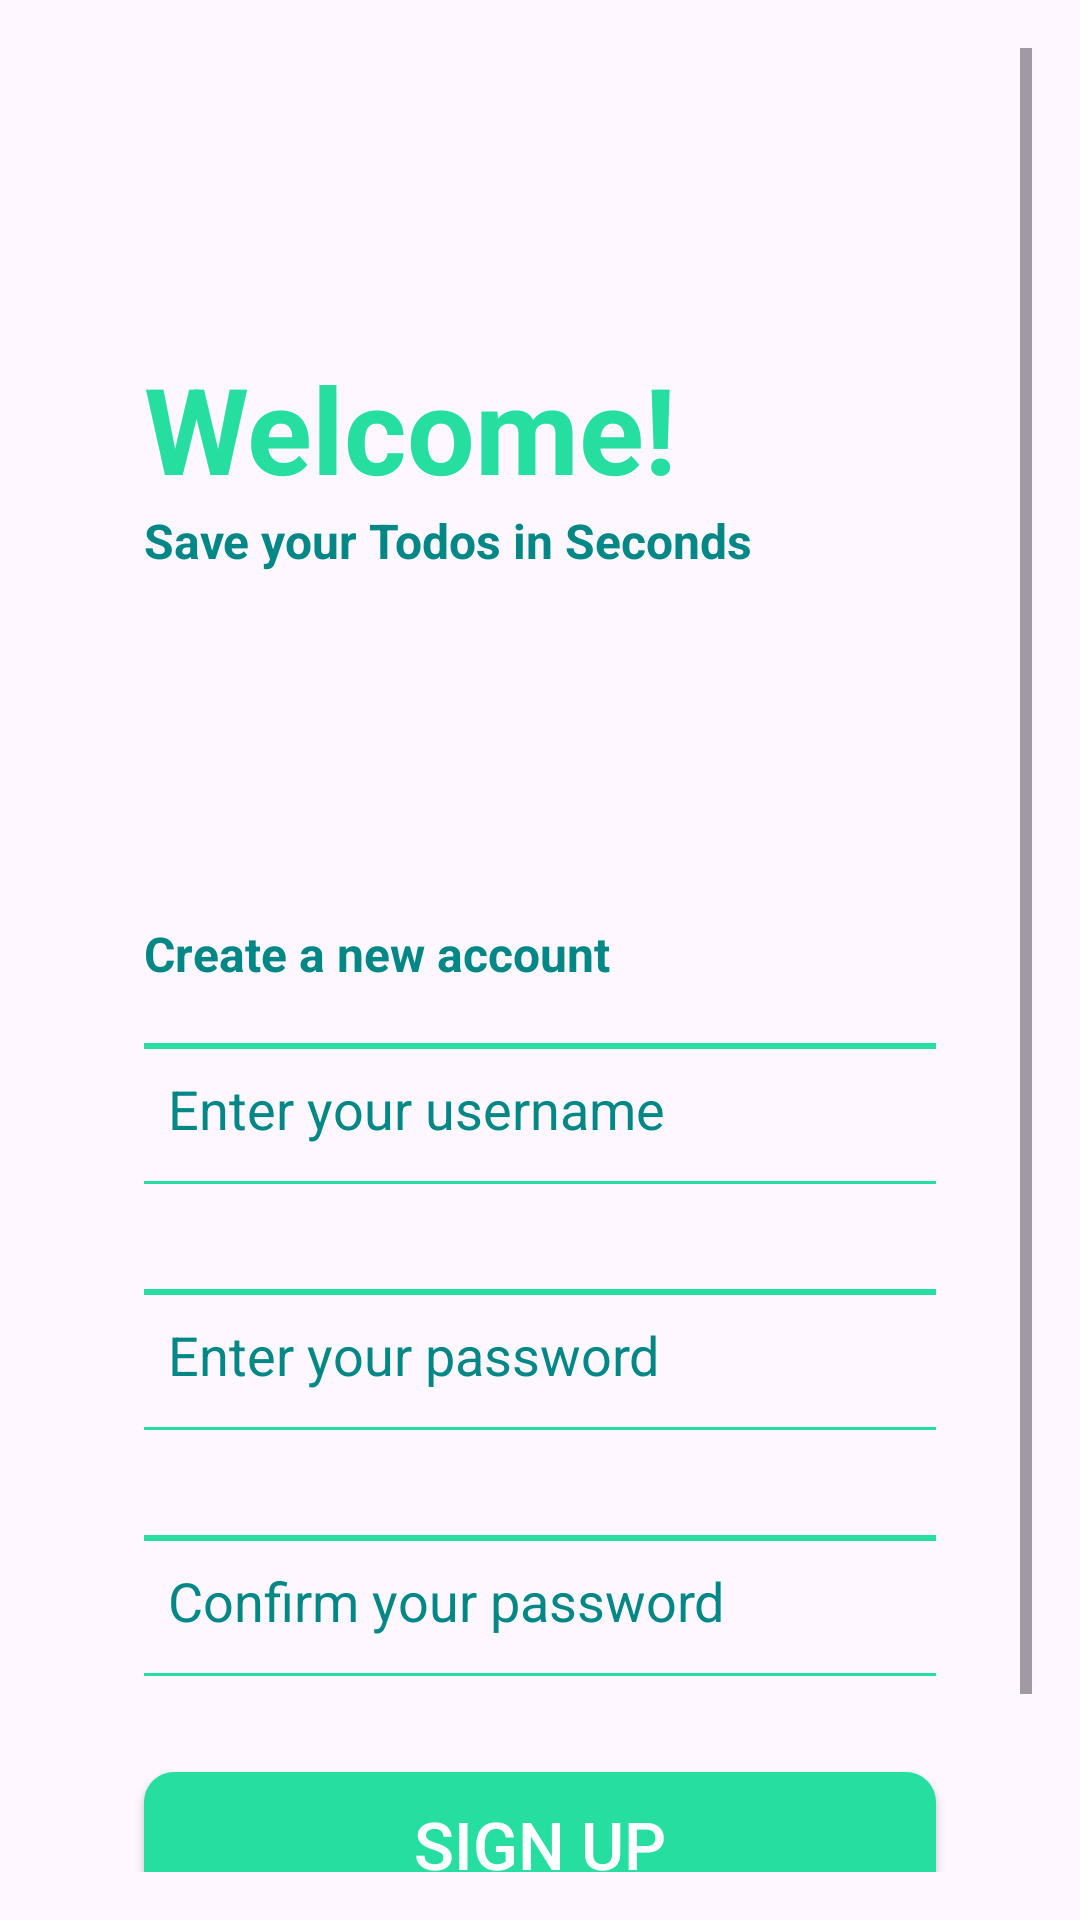

The Android layout XML behind this screen, and the referenced resources:
<!-- AndroidManifest.xml: activity theme Theme.Todo -->
<!-- res/layout/activity_signup.xml -->
<?xml version="1.0" encoding="utf-8"?>
<androidx.constraintlayout.widget.ConstraintLayout xmlns:android="http://schemas.android.com/apk/res/android"
    android:layout_width="match_parent"
    android:layout_height="match_parent"
    xmlns:app="http://schemas.android.com/apk/res-auto"
    xmlns:tools="http://schemas.android.com/tools"
    android:padding="16dp"
    tools:context=".SignUpActivity">
    
    
    
    
    
    
    
    
    
    

    <ScrollView
        android:id="@+id/scrollView2"
        android:layout_width="match_parent"
        android:layout_height="match_parent"
        app:layout_constraintBottom_toBottomOf="parent"
        app:layout_constraintEnd_toEndOf="parent"
        app:layout_constraintStart_toStartOf="parent"
        app:layout_constraintTop_toTopOf="parent">

        <LinearLayout
            android:layout_width="match_parent"
            android:layout_height="wrap_content"
            android:orientation="vertical">

            <TextView
                android:id="@+id/textView4"
                android:layout_width="wrap_content"
                android:layout_height="wrap_content"
                android:layout_marginStart="32dp"
                android:layout_marginTop="100dp"
                android:text="Welcome!"
                android:textColor="@color/cyan"
                android:textSize="40sp"
                android:textStyle="bold" />
            
            <TextView
                android:id="@+id/textView7"
                android:layout_width="wrap_content"
                android:layout_height="wrap_content"
                android:layout_marginStart="32dp"
                android:layout_marginEnd="32dp"
                android:layout_marginBottom="100dp"
                android:text="Save your Todos in Seconds"
                android:textColor="@color/teal_700"
                android:textSize="16sp"
                android:textStyle="bold" />

            <TextView
                android:id="@+id/textView6"
                android:layout_width="wrap_content"
                android:layout_height="wrap_content"
                android:layout_marginStart="32dp"
                android:layout_marginTop="16dp"
                android:layout_marginEnd="32dp"
                android:text="Create a new account"
                android:textColor="@color/teal_700"
                android:textSize="16sp"
                android:textStyle="bold" />

            <EditText
                android:id="@+id/username"
                android:layout_width="match_parent"
                android:layout_height="50dp"
                android:layout_marginStart="32dp"
                android:layout_marginTop="16dp"
                android:layout_marginEnd="32dp"
                android:autofillHints=""
                android:background="@drawable/edittext_background"
                android:drawableStart="@drawable/email"
                android:drawablePadding="16dp"
                android:ems="10"
                android:hint="Enter your username"
                android:inputType="textEmailAddress"
                android:padding="8dp"
                android:textColor="@color/teal_700"
                android:textColorHint="@color/teal_700" />

            <EditText
                android:id="@+id/password"
                android:layout_width="match_parent"
                android:layout_height="50dp"
                android:layout_marginStart="32dp"
                android:layout_marginTop="32dp"
                android:layout_marginEnd="32dp"
                android:autofillHints=""
                android:background="@drawable/edittext_background"
                android:drawableStart="@drawable/password"
                android:drawablePadding="16dp"
                android:ems="10"
                android:hint="Enter your password"
                android:inputType="textPassword"
                android:padding="8dp"
                android:textColor="@color/teal_700"
                android:textColorHint="@color/teal_700" />
            <EditText
                android:id="@+id/confirmPassword"
                android:layout_width="match_parent"
                android:layout_height="50dp"
                android:layout_marginStart="32dp"
                android:layout_marginTop="32dp"
                android:layout_marginEnd="32dp"
                android:autofillHints=""
                android:background="@drawable/edittext_background"
                android:drawableStart="@drawable/password"
                android:drawablePadding="16dp"
                android:ems="10"
                android:hint="Confirm your password"
                android:inputType="textPassword"
                android:padding="8dp"
                android:textColor="@color/teal_700"
                android:textColorHint="@color/teal_700" />

            
            
            
            
            
            
            
            


            
            
            
            
            
            
            
            
            
            
            
            
            
            
            
            

            
            
            
            
            
            
            
            
            
            
            
            
            
            
            
            
            
            
            
            
            <Button
                android:id="@+id/signup"
                android:layout_width="match_parent"
                android:layout_height="wrap_content"
                android:layout_margin="32dp"
                android:background="@drawable/button_background"
                android:padding="8dp"
                android:text="Sign Up"
                android:textAllCaps="true"
                android:textColor="@color/white"
                android:textSize="22sp"
                app:layout_constraintEnd_toEndOf="parent"
                app:layout_constraintStart_toStartOf="parent" />

            <TextView
                android:id="@+id/textView5"
                android:layout_width="match_parent"
                android:layout_height="wrap_content"
                android:text="Already have an account? Login"
                android:textAlignment="center"
                android:textColor="@color/teal_700" />

        </LinearLayout>
    </ScrollView>
</androidx.constraintlayout.widget.ConstraintLayout>
<!-- resources referenced by this layout -->
<resources>
  <color name="cyan">#27DEA1</color>
  <color name="teal_700">#FF018786</color>
  <color name="white">#FFFFFFFF</color>
  <!-- drawable button_background (drawable) -->
  <?xml version="1.0" encoding="utf-8"?>
  <selector xmlns:android="http://schemas.android.com/apk/res/android">
  <item>
      <shape android:shape="rectangle">
          <solid android:color="@color/cyan"/>
          <corners android:radius="10dp"/>
      </shape>
  </item>
  </selector>
  <!-- drawable button_background2 (drawable) -->
  <?xml version="1.0" encoding="utf-8"?>
  <selector xmlns:android="http://schemas.android.com/apk/res/android">
  <item>
      <shape android:shape="rectangle">
          <stroke android:color="@color/cyan" android:width="1dp"/>
          <corners android:radius="10dp"/>
      </shape>
  </item>
  </selector>
  <!-- drawable edittext_background (drawable) -->
  <?xml version="1.0" encoding="utf-8"?>
  <layer-list xmlns:android="http://schemas.android.com/apk/res/android">
      <item android:top="3dp" android:bottom="-1dp" android:right="-3dp" android:left="-3dp">
          <shape android:shape="rectangle">
              <stroke android:width="2dp" android:color="@color/cyan"/>
          </shape>
      </item>
  </layer-list>
  <style name="Theme.Todo" parent="Base.Theme.Todo" />
  <style name="Base.Theme.Todo" parent="Theme.Material3.DayNight.NoActionBar">
          <item name="colorPrimary">@color/cyan</item>
          <item name="colorPrimaryVariant">@color/cyan</item>
          <item name="colorOnPrimary">@color/white</item>
          
          <item name="colorSecondary">@color/black</item>
          <item name="colorSecondaryVariant">@color/black</item>
          <item name="colorOnSecondary">@color/white</item>
      </style>
  <color name="black">#FF000000</color>
</resources>
